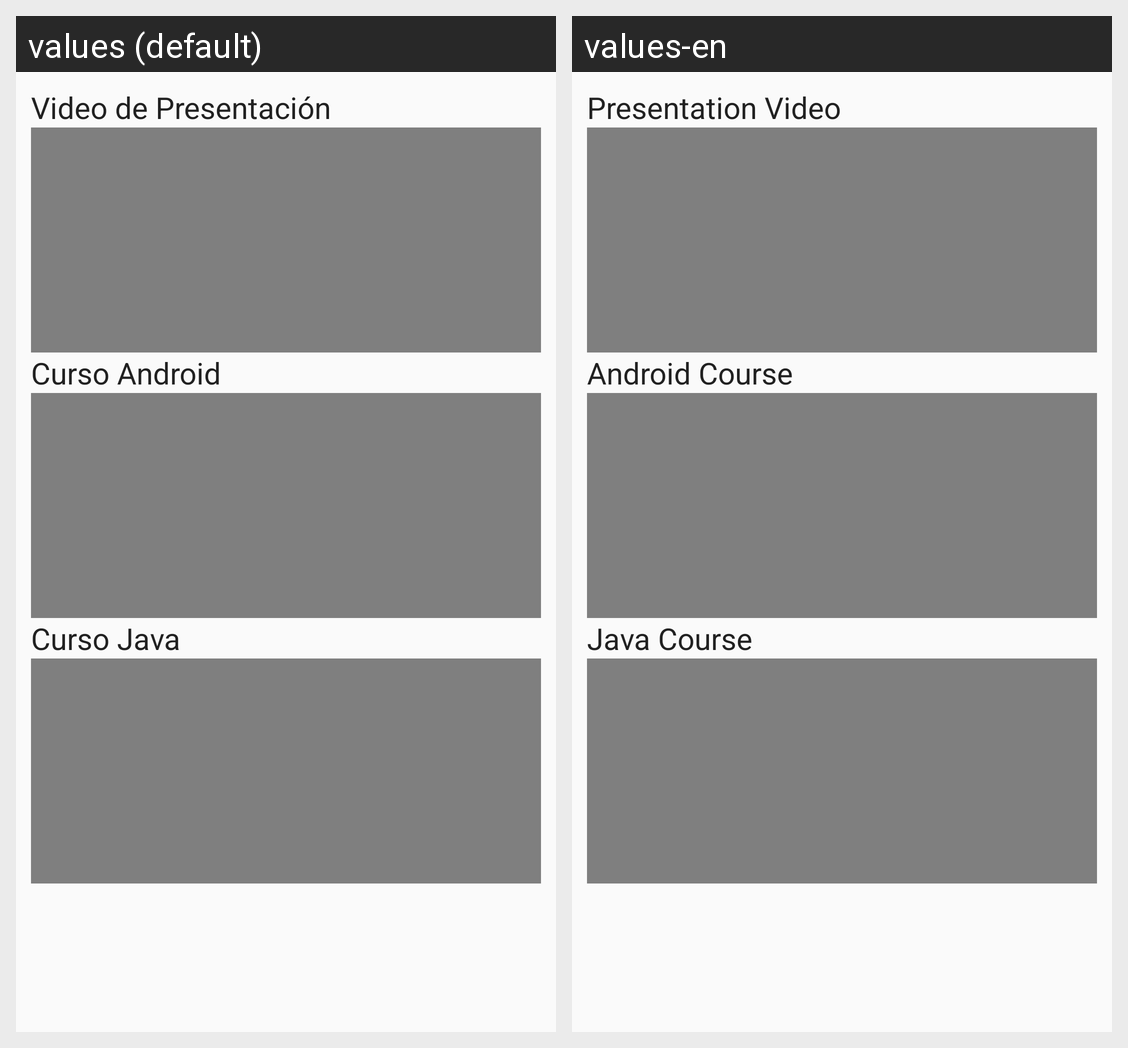

For this localized Android screen grid, give each drawn string resource with its value in every locale shown.
Android screen res/layout/activity_videos.xml rendered under 2 locales, left to right: values (default), values-en. Device: Nexus 5 (rendered at 1080×1920; each locale shown at half size, 540×960, under a caption strip naming it); theme barra.
Strings drawn on this screen, with the default value and each locale's value (text and hints the layout hard-codes, and strings that could not be matched under every locale, appear in the picture but are not listed):

video_presentacion
  values: Video de Presentación
  values-en: Presentation Video

video_curso1
  values: Curso Android
  values-en: Android Course

video_curso2
  values: Curso Java
  values-en: Java Course
